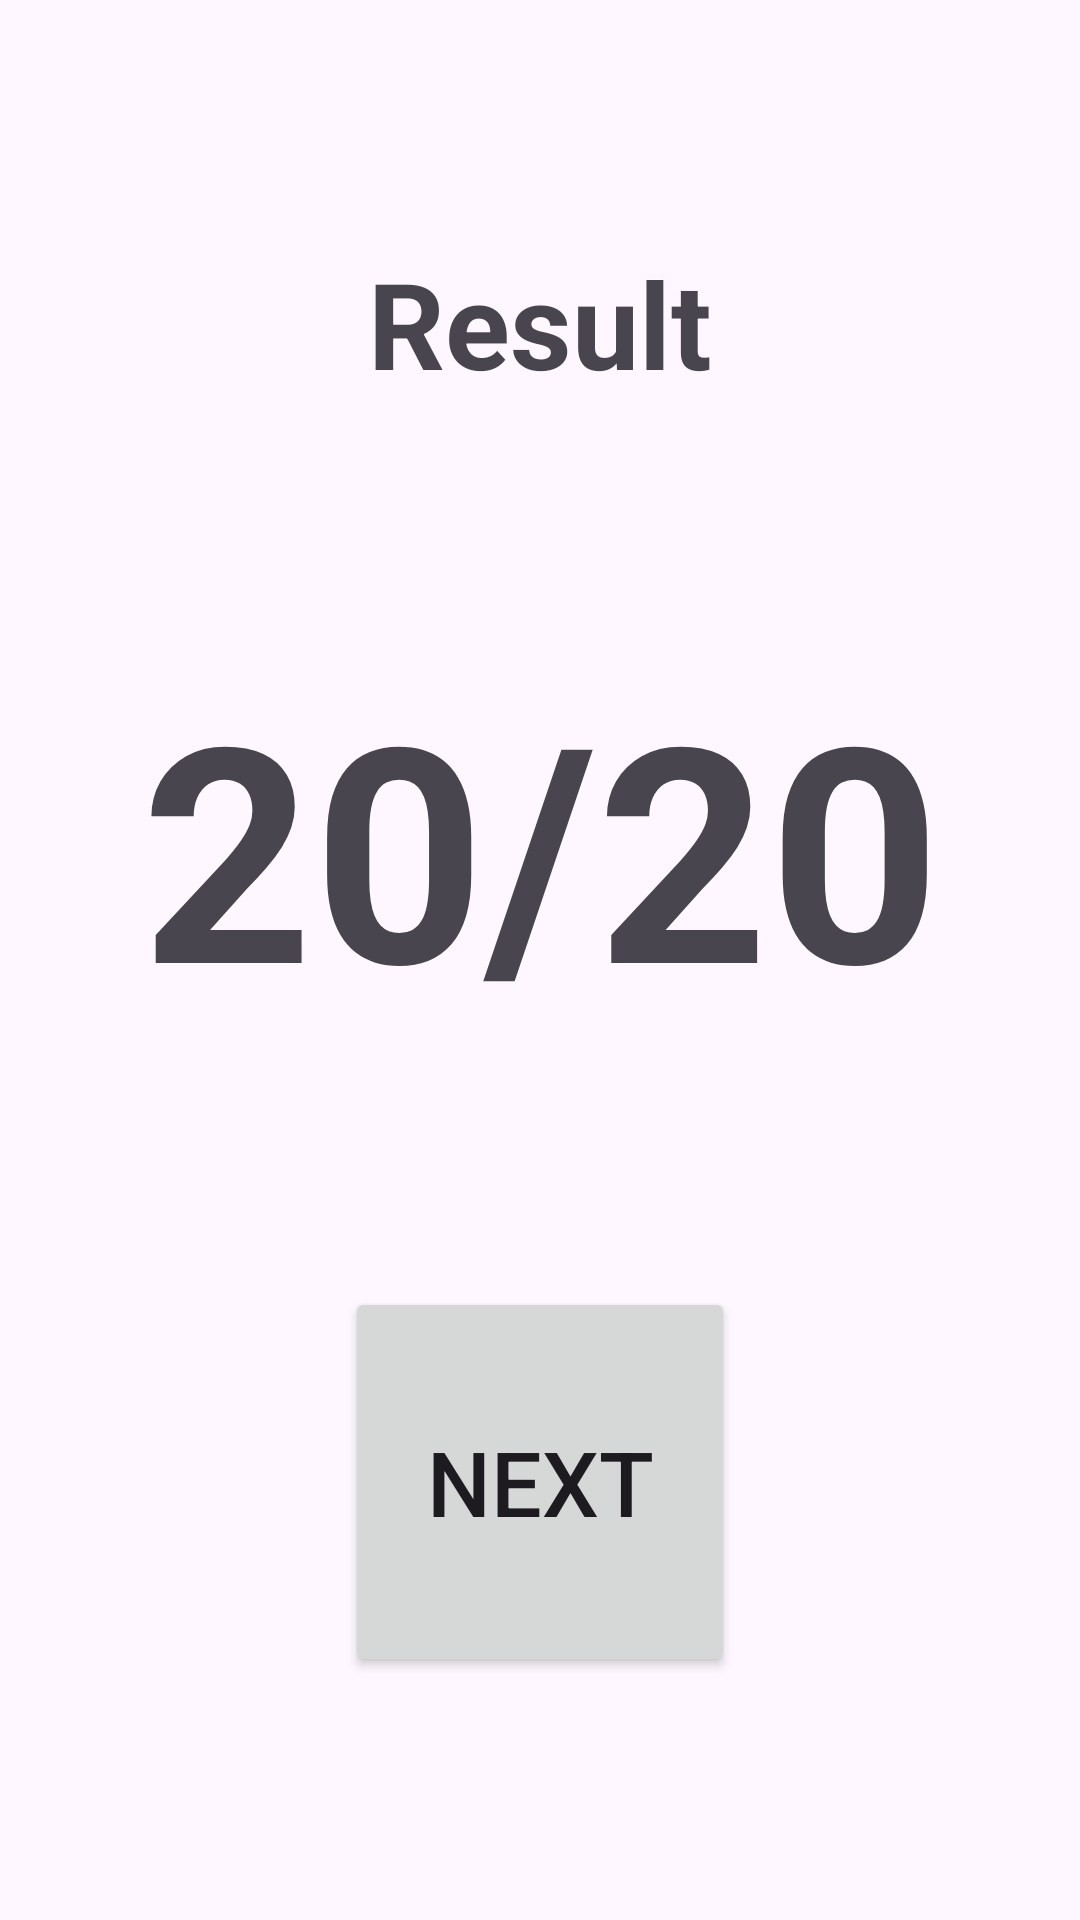

The Android layout XML behind this screen, and the referenced resources:
<!-- AndroidManifest.xml: application theme Theme.KanjiLearner -->
<!-- res/layout/activity_final_result.xml -->
<?xml version="1.0" encoding="utf-8"?>
<androidx.constraintlayout.widget.ConstraintLayout
        xmlns:android="http://schemas.android.com/apk/res/android"
        xmlns:app="http://schemas.android.com/apk/res-auto"
        xmlns:tools="http://schemas.android.com/tools"
        android:layout_width="match_parent"
        android:layout_height="match_parent"
        android:fitsSystemWindows="true"
        tools:context=".MainActivity"
        android:id="@+id/coordinatorLayout">

    <TextView
            android:id="@+id/result_text"
            android:layout_width="wrap_content"
            android:layout_height="wrap_content"
            android:text="@string/result_text"
            android:textAlignment="center"
            android:textSize="40sp"
            android:textStyle="bold"
            app:layout_constraintStart_toStartOf="parent"
            app:layout_constraintEnd_toEndOf="parent"
            app:layout_constraintTop_toTopOf="parent"
            app:layout_constraintBottom_toTopOf="@id/score_text"/>

    <TextView
            android:id="@+id/score_text"
            android:layout_width="wrap_content"
            android:layout_height="wrap_content"
            android:text="@string/score_text"
            android:textAlignment="center"
            android:textSize="100sp"
            android:textStyle="bold"
            app:layout_constraintStart_toStartOf="parent"
            app:layout_constraintEnd_toEndOf="parent"
            app:layout_constraintTop_toBottomOf="@id/result_text"
            app:layout_constraintBottom_toTopOf="@id/next_button"/>

    <Button
            android:id="@+id/next_button"
            android:text="@string/next_button"
            android:textSize="30sp"
            android:layout_width="130dp"
            android:layout_height="130dp"
            app:layout_constraintStart_toStartOf="parent"
            app:layout_constraintEnd_toEndOf="parent"
            app:layout_constraintTop_toBottomOf="@+id/score_text"
            app:layout_constraintBottom_toBottomOf="parent"
    />

</androidx.constraintlayout.widget.ConstraintLayout>
<!-- resources referenced by this layout -->
<resources>
  <string name="next_button">Next</string>
  <string name="result_text">Result</string>
  <string name="score_text">20/20</string>
  <style name="Theme.KanjiLearner" parent="Base.Theme.KanjiLearner" />
  <style name="Base.Theme.KanjiLearner" parent="Theme.Material3.DayNight.NoActionBar">
          
          
      </style>
</resources>
